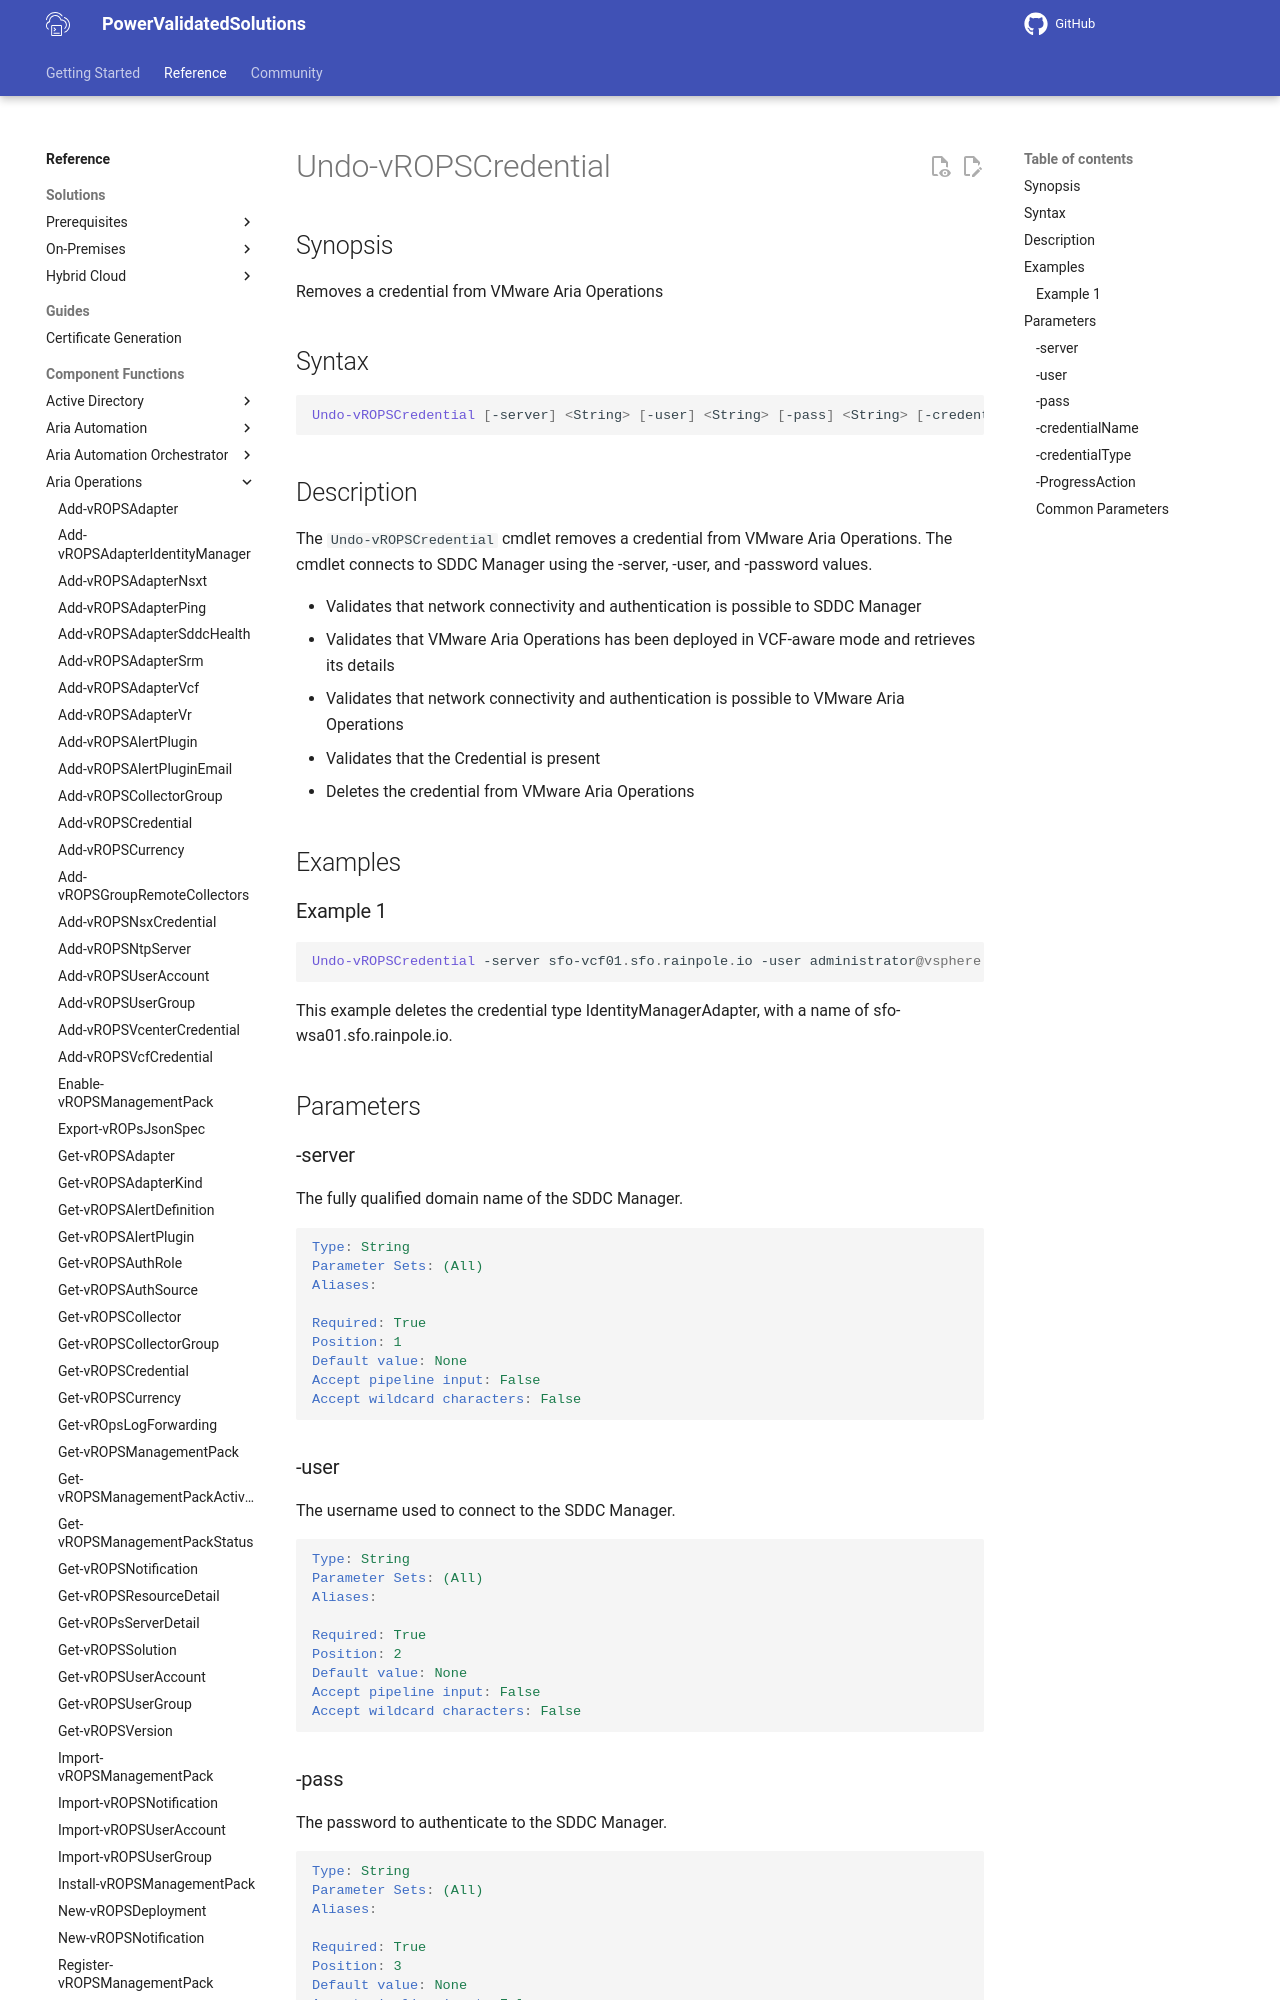

repository: vmware/power-validated-solutions-for-cloud-foundation · page: documentation/functions/aria-suite/aria-operations/Undo-vROPSCredential/index.html · generator: mkdocs

# Undo-vROPSCredential

## Synopsis

Removes a credential from VMware Aria Operations

## Syntax

```powershell
Undo-vROPSCredential [-server] <String> [-user] <String> [-pass] <String> [-credentialName] <String> [-credentialType] <String> [-ProgressAction <ActionPreference>] [<CommonParameters>]
```

## Description

The `Undo-vROPSCredential` cmdlet removes a credential from VMware Aria Operations.
The cmdlet connects to SDDC Manager using the -server, -user, and -password values.

- Validates that network connectivity and authentication is possible to SDDC Manager
- Validates that VMware Aria Operations has been deployed in VCF-aware mode and retrieves its details
- Validates that network connectivity and authentication is possible to VMware Aria Operations
- Validates that the Credential is present
- Deletes the credential from VMware Aria Operations

## Examples

### Example 1

```powershell
Undo-vROPSCredential -server sfo-vcf01.sfo.rainpole.io -user administrator@vsphere.local -pass VMw@re1! -credentialName sfo-wsa01.sfo.rainpole.io -credentialType IdentityManagerAdapter
```

This example deletes the credential type IdentityManagerAdapter, with a name of sfo-wsa01.sfo.rainpole.io.

## Parameters

### -server

The fully qualified domain name of the SDDC Manager.

```yaml
Type: String
Parameter Sets: (All)
Aliases:

Required: True
Position: 1
Default value: None
Accept pipeline input: False
Accept wildcard characters: False
```
